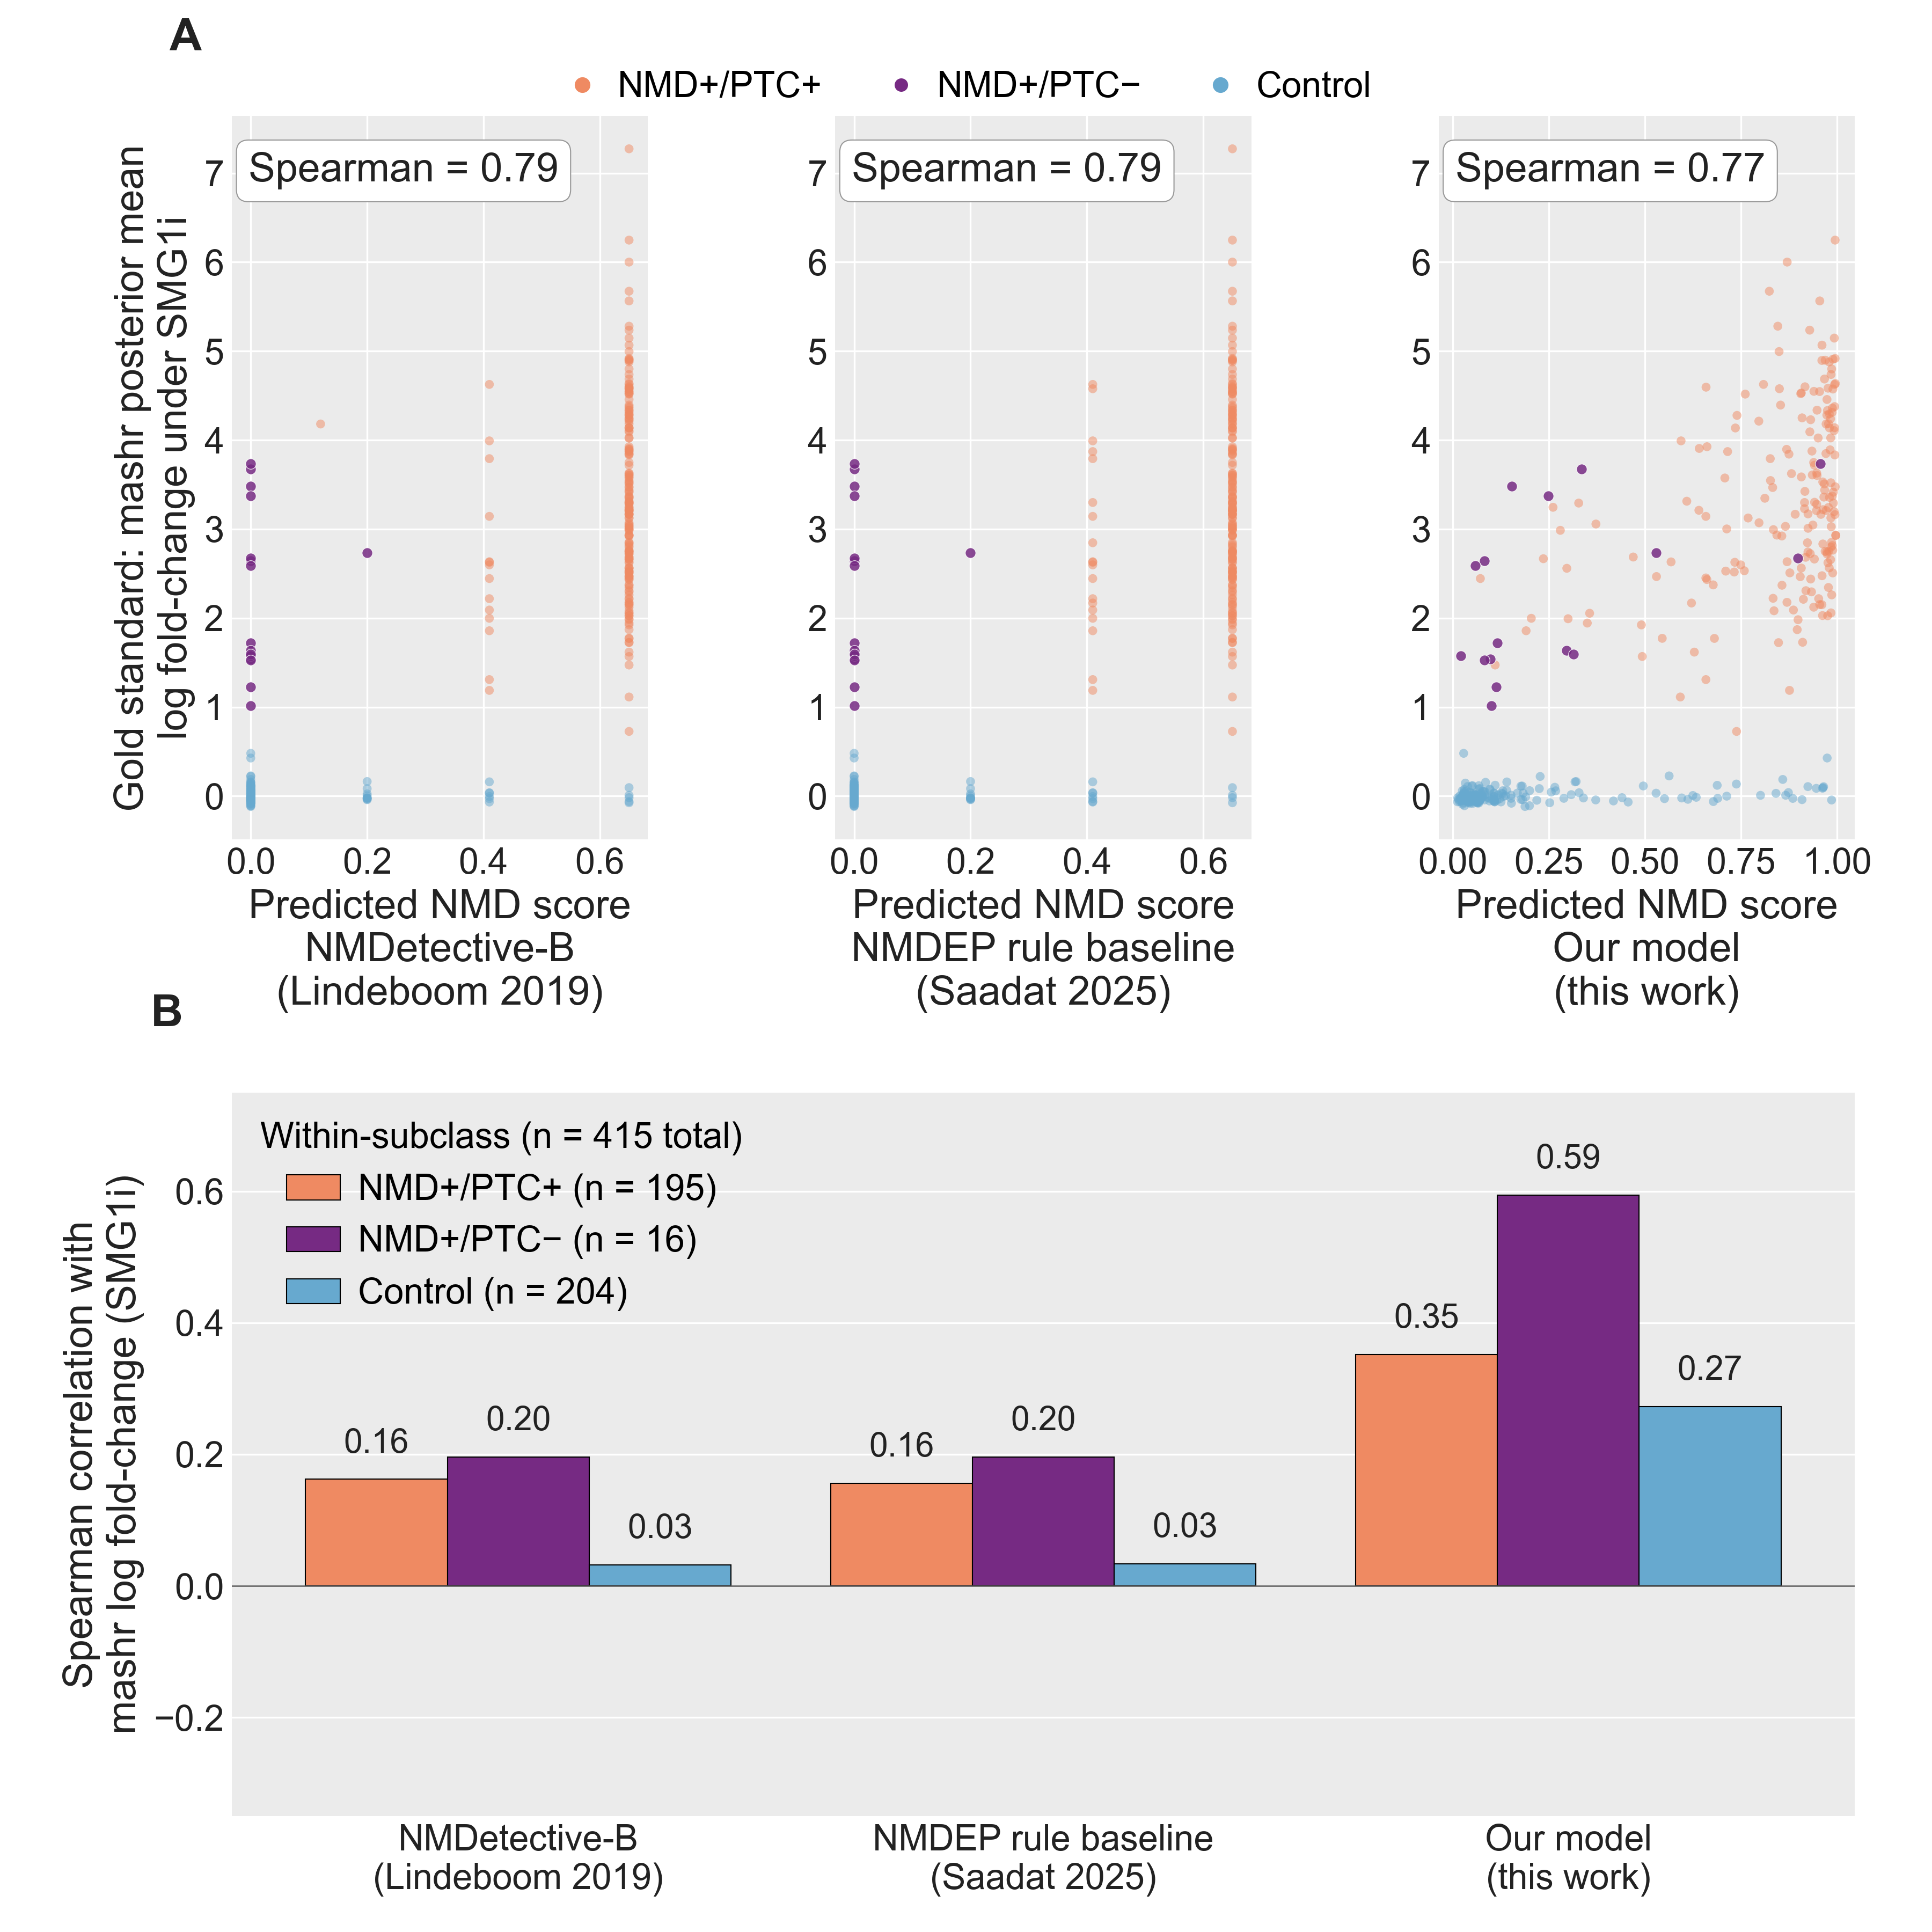

This chart was generated by the following Python code:
"""
Supplemental Figure — Head-to-head comparison of our NMD predictor against
two variant-level NMD prediction models (NMDetective-B, Lindeboom 2019;
NMDEP-rule baseline, Saadat 2025) on the same cohort of long-read-observed
isoforms, using the mashr posterior-mean log fold-change under SMG1 inhibition
as the continuous gold standard.

Two panels:

  (A) Predicted score vs gold-standard log fold-change, one subplot per
      model, points coloured by PTC subclass (NMD+/PTC+, NMD+/PTC−, Control).
      Spearman correlation annotated per panel.

  (B) Within-subgroup Spearman correlation per model (grouped bar chart;
      bars = subclass × model). Shows where each model's predictions hold
      up vs break down.

Data: code/nmd_predictor_comparison/per_isoform_scores_2026.7.11.tsv
      code/nmd_predictor_comparison/metrics_summary_2026.7.11.tsv

Style: canonical NMD palette (peach/yellow/blue for PTC+/PTC−/Control);
       Arial; validator-clean.
"""

import sys
from pathlib import Path

import matplotlib.pyplot as plt
import numpy as np
import pandas as pd

HERE = Path(__file__).resolve()
LIB = HERE.parents[2] / "lib"
sys.path.insert(0, str(LIB))

from ggplot_style import (
    apply_ggplot_rcparams,
    style_axes_ggplot,
    panel_letter,
    docx_body_fs,
    render_and_validate,
)

NATIVE_W = 12.0
BODY_FS = docx_body_fs(NATIVE_W)

# Must follow BODY_FS: rcParams drive tick/legend/title sizes, and the
# local BODY_FS shadows the module constant (see apply_ggplot_rcparams).
apply_ggplot_rcparams(BODY_FS)

ANALYSIS = HERE.parents[3] / "code" / "nmd_predictor_comparison"
SCORES = ANALYSIS / "per_isoform_scores_2026.7.11.tsv"
METRICS = ANALYSIS / "metrics_summary_2026.7.11.tsv"

# Canonical palette (project_nmd_figure_palette)
GROUP_LABEL = {
    "NMD+/PTC+": "NMD+/PTC+",
    "NMD+/PTC-": "NMD+/PTC−",
    "Control":   "Control",
}
# Local color deviation from the project palette: project canonical PTC-
# is #d95f02 (dark orange), but in scatter plots with ~1k PTC+ orange
# points overlapping ~100 PTC- points the two oranges blur. Swap PTC-
# to a contrasting purple just in this figure.
GROUP_COLOR = {
    "NMD+/PTC+": "#ef8a62",
    "NMD+/PTC-": "#762a83",
    "Control":   "#67a9cf",
}
# Plot order: heaviest-overplotted group first (Control), most-distinctive
# group last so it lands on top of the overplot stack (PTC-).
SUBCLASS_ORDER = ["NMD+/PTC+", "NMD+/PTC-", "Control"]
SUBCLASS_PLOT_ORDER = ["Control", "NMD+/PTC+", "NMD+/PTC-"]

MODEL_LABEL = {
    "nmdetective_b": "NMDetective-B\n(Lindeboom 2019)",
    "nmdep_rule":    "NMDEP rule baseline\n(Saadat 2025)",
    "our_model":     "Our model\n(this work)",
}
MODEL_ORDER = ["nmdetective_b", "nmdep_rule", "our_model"]
MODEL_SCORE_COL = {
    "nmdetective_b": "nmdetective_b_score",
    "nmdep_rule":    "nmdep_rule_score",
    "our_model":     "our_model_prob",
}


def load():
    s = pd.read_csv(SCORES, sep="\t")
    m = pd.read_csv(METRICS, sep="\t")
    # Head-to-head intersection restricted to H5 split == "test" (chr1/3/5/7
    # holdout the deep-learning model never saw at training time). This is
    # the methodologically correct frame for performance comparison: the
    # rule-based models also see these isoforms for the first time.
    mask = (
        s["nmdetective_b_score"].notna()
        & s["nmdep_rule_score"].notna()
        & s["our_model_prob"].notna()
        & (s["h5_split"] == "test")
    )
    return s[mask].copy(), m


def panel_a_scatter(ax, df, model_key):
    """One subplot in Panel A: predicted score vs gold-standard log-FC."""
    style_axes_ggplot(ax)
    col = MODEL_SCORE_COL[model_key]
    for sub in SUBCLASS_PLOT_ORDER:
        d = df[df["subclass"] == sub]
        # PTC- is the smallest, most-overplotted group — draw with a slight
        # edge + higher alpha so the 95 dots stay visible against PTC+.
        if sub == "NMD+/PTC-":
            ax.scatter(
                d[col], d["mashr_posterior_mean_logfc"],
                color=GROUP_COLOR[sub], alpha=0.85, s=22,
                edgecolor="white", linewidth=0.3, label=GROUP_LABEL[sub],
            )
        else:
            ax.scatter(
                d[col], d["mashr_posterior_mean_logfc"],
                color=GROUP_COLOR[sub], alpha=0.5, s=16,
                edgecolor="none", label=GROUP_LABEL[sub],
            )
    # Pooled Spearman
    sp = df[[col, "mashr_posterior_mean_logfc"]].corr(method="spearman").iloc[0, 1]
    ax.text(
        0.04, 0.95, f"Spearman = {sp:.2f}",
        transform=ax.transAxes, fontsize=BODY_FS, color="#222222",
        va="top", ha="left",
        bbox=dict(boxstyle="round,pad=0.3", facecolor="white", edgecolor="#999", lw=0.5),
    )
    # No subpanel title — fold the model identity into the x-axis label so the
    # reader can still tell the three sub-panels apart (Yul-style).
    ax.set_xlabel(
        f"Predicted NMD score\n{MODEL_LABEL[model_key]}",
        fontsize=BODY_FS, color="#222222",
    )
    if model_key == "our_model":
        ax.set_xticks([0.0, 0.25, 0.5, 0.75, 1.0])
    else:
        ax.set_xticks([0.0, 0.2, 0.4, 0.6])
    ax.tick_params(axis="both", labelsize=BODY_FS - 2, colors="#222222")


def panel_b_bars(ax, metrics, head_to_head_n):
    """Grouped bar chart of per-subclass Spearman within head-to-head set."""
    style_axes_ggplot(ax, xgrid=False, ygrid=True)
    rows = []
    for model in MODEL_ORDER:
        for sub in SUBCLASS_ORDER:
            key = f"head-to-head:test:{sub}"
            r = metrics[(metrics["model"] == model) & (metrics["stratum"] == key)]
            if r.empty:
                continue
            rows.append({
                "model":   MODEL_LABEL[model].replace("\n", " "),
                "subclass": sub,
                "spearman": r.iloc[0]["spearman"],
                "n":         int(r.iloc[0]["n"]),
            })
    d = pd.DataFrame(rows)

    x = np.arange(len(MODEL_ORDER))
    w = 0.27
    for i, sub in enumerate(SUBCLASS_ORDER):
        vals_by_model = []
        for m in MODEL_ORDER:
            row = d[(d["model"] == MODEL_LABEL[m].replace("\n", " "))
                    & (d["subclass"] == sub)]
            vals_by_model.append(row.iloc[0]["spearman"] if not row.empty else np.nan)
        bars = ax.bar(
            x + (i - 1) * w, vals_by_model, width=w,
            color=GROUP_COLOR[sub], edgecolor="black", linewidth=0.5,
            label=f"{GROUP_LABEL[sub]} (n = {int(d.loc[d['subclass']==sub, 'n'].iloc[0])})",
        )
        # Bar labels
        for rect, v in zip(bars, vals_by_model):
            if np.isnan(v):
                continue
            ax.text(
                rect.get_x() + rect.get_width() / 2,
                v + (0.03 if v >= 0 else -0.06),
                f"{v:.2f}",
                ha="center", va="bottom" if v >= 0 else "top",
                fontsize=BODY_FS - 3, color="#222222",
            )

    ax.axhline(0, color="#555555", linewidth=0.6)
    ax.set_xticks(x)
    ax.set_xticklabels(
        ["NMDetective-B\n(Lindeboom 2019)",
         "NMDEP rule baseline\n(Saadat 2025)",
         "Our model\n(this work)"],
        fontsize=BODY_FS - 2, color="#222222",
    )
    ax.set_ylabel("Spearman correlation with\nmashr log fold-change (SMG1i)",
                  fontsize=BODY_FS, color="#222222")
    ax.set_ylim(-0.35, 0.75)
    ax.set_yticks([-0.2, 0.0, 0.2, 0.4, 0.6])
    ax.tick_params(axis="y", labelsize=BODY_FS - 2, colors="#222222")
    ax.legend(
        loc="upper left", fontsize=BODY_FS - 2, frameon=False,
        handlelength=1.5, handletextpad=0.5, borderaxespad=0.4,
        title=f"Within-subclass (n = {head_to_head_n} total)",
        title_fontsize=BODY_FS - 2,
    )


def build_figure():
    df, metrics = load()
    n_hh = len(df)

    # 2-row layout matches the docx-approved SF43: Panel A (3 scatter
    # subpanels) on TOP row spanning full width, Panel B (grouped bar
    # chart) on BOTTOM row also full width. Restored 2026-07-10 after
    # an earlier session inadvertently flattened to 1-row wide layout.
    fig = plt.figure(figsize=(12, 12))
    gs_outer = fig.add_gridspec(
        nrows=2, ncols=1,
        height_ratios=[1.0, 1.0],
        hspace=0.35, left=0.12, right=0.96, bottom=0.06, top=0.94,
    )
    gs_a = gs_outer[0, 0].subgridspec(nrows=1, ncols=3, wspace=0.45)

    axes_a = [fig.add_subplot(gs_a[0, i]) for i in range(3)]
    ax_b = fig.add_subplot(gs_outer[1, 0])

    # Panel A: scatter per model
    for ax, m in zip(axes_a, MODEL_ORDER):
        panel_a_scatter(ax, df, m)
    axes_a[0].set_ylabel(
        "Gold standard: mashr posterior mean\nlog fold-change under SMG1i",
        fontsize=BODY_FS, color="#222222",
    )
    # Shared horizontal legend ABOVE Panel A (between the panel label
    # row and the subplot title row). Keeps the legend out of the
    # data area entirely.
    handles = [
        plt.Line2D([0], [0], marker="o", linestyle="", color="w",
                   markerfacecolor=GROUP_COLOR[s], markersize=7,
                   markeredgecolor="white" if s == "NMD+/PTC-" else "none",
                   label=GROUP_LABEL[s])
        for s in SUBCLASS_ORDER
    ]
    fig.legend(
        handles=handles, loc="upper center",
        bbox_to_anchor=(0.5, 0.98),
        ncol=3, fontsize=BODY_FS - 2, frameon=False,
        handlelength=1.2, handletextpad=0.4, columnspacing=1.6,
        title=None,
    )

    # Panel B: stratified bars
    panel_b_bars(ax_b, metrics, n_hh)

    # Panel labels — Panel A[0] is a narrow subplot in a 3-col subgrid,
    # so -0.15 axes-fraction is a small absolute distance; Panel B spans
    # the full figure width, so its letter needs a smaller axes-fraction
    # offset to stay inside the canvas.
    panel_letter(axes_a[0], "A", x=-0.15, y=1.08)
    panel_letter(ax_b, "B", x=-0.05, y=1.08)

    return fig, axes_a + [ax_b]


def main():
    fig, axes = build_figure()
    render_and_validate(fig, HERE.parent / "figure_s_model_comparison",
                        native_width_in=NATIVE_W)


if __name__ == "__main__":
    main()
